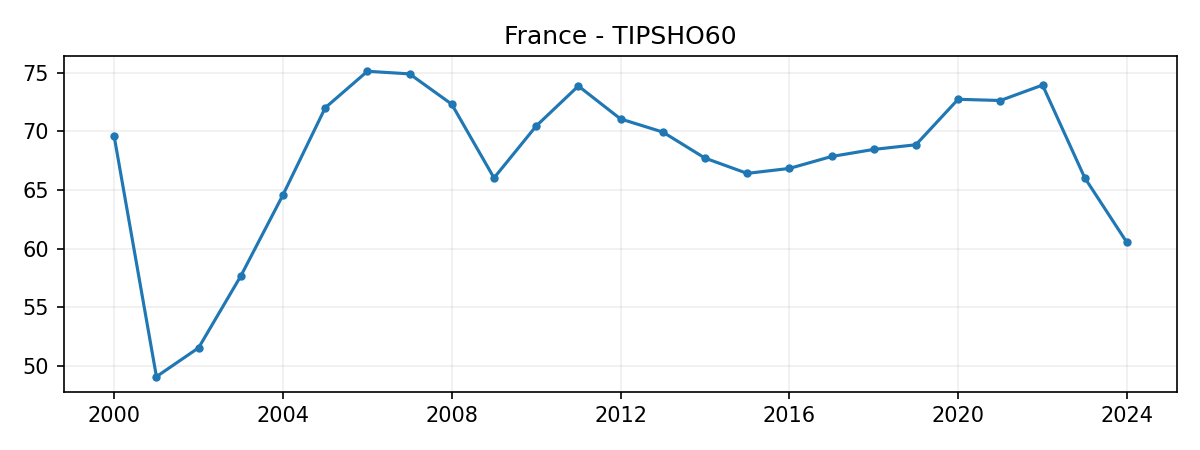

The data file committed next to this chart (first rows):
DATE, VALUE
2000-01-01, 69.58
2001-01-01, 49.08
2002-01-01, 51.54
2003-01-01, 57.66
2004-01-01, 64.57
2005-01-01, 72.01
2006-01-01, 75.12
2007-01-01, 74.9
2008-01-01, 72.31
2009-01-01, 66.02
2010-01-01, 70.45
2011-01-01, 73.86
2012-01-01, 71.06
2013-01-01, 69.94
2014-01-01, 67.72
2015-01-01, 66.41
2016-01-01, 66.83
2017-01-01, 67.85
2018-01-01, 68.46
2019-01-01, 68.85
2020-01-01, 72.73
2021-01-01, 72.63
2022-01-01, 73.94
2023-01-01, 66.04
2024-01-01, 60.53
